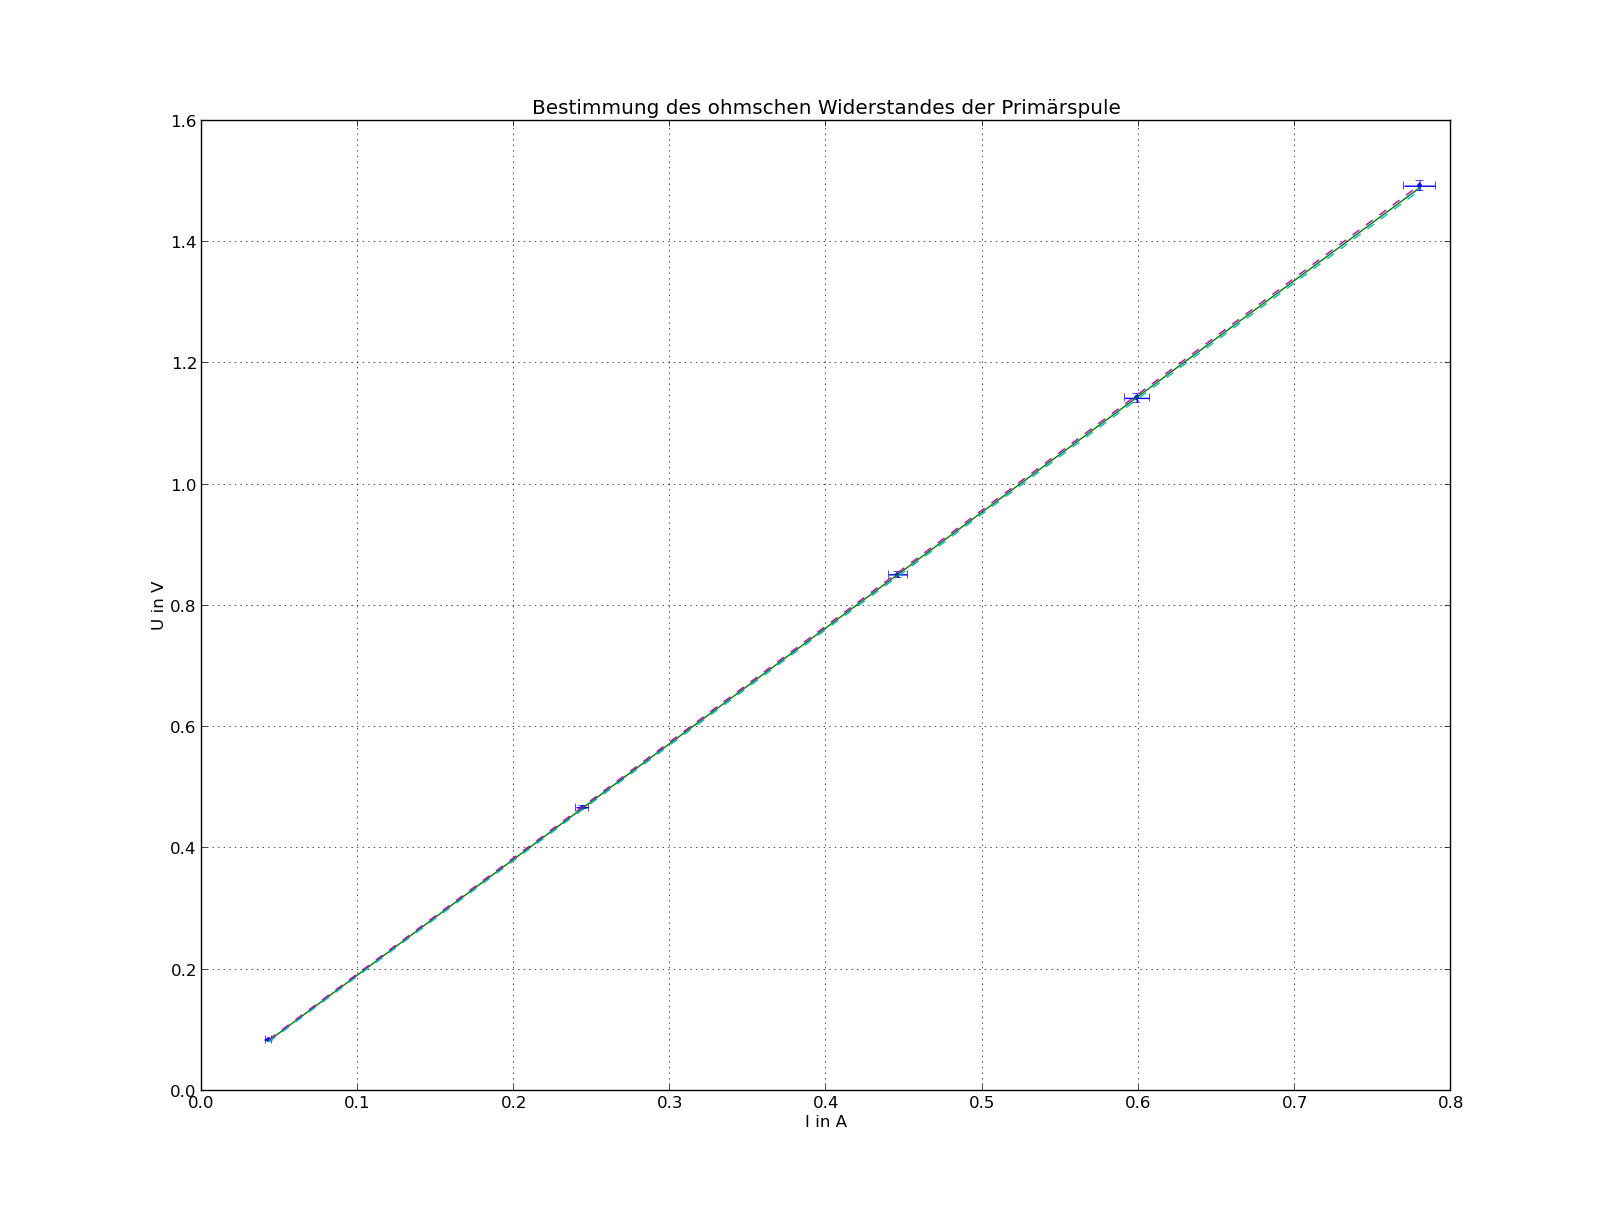

Source data for this figure (header and first rows):
U1 in V, I1 in A, U2 in V, I2 in A, SU1 in V, SI1 in A, SU2 in V, SI2 in A
0.083, 0.043, 0.126, 0.137, 0.001, 0.002, 0.002, 0.003
0.467, 0.244, 0.361, 0.393, 0.003, 0.004, 0.003, 0.006
0.851, 0.446, 0.603, 0.656, 0.005, 0.006, 0.004, 0.009
1.142, 0.599, 0.789, 0.857, 0.007, 0.008, 0.005, 0.011
1.492, 0.780, 1.182, 1.286, 0.008, 0.010, 0.007, 0.016
